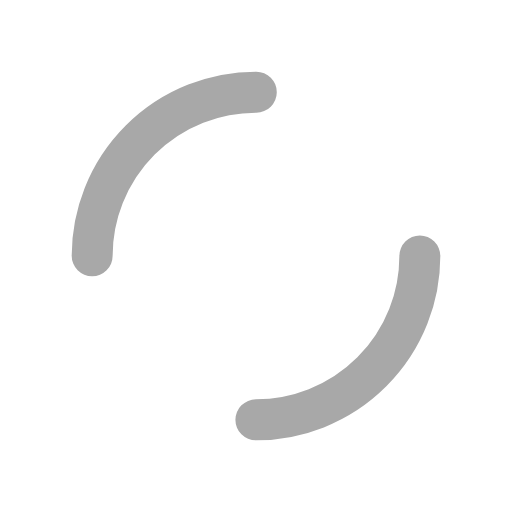
t = 0.00 s
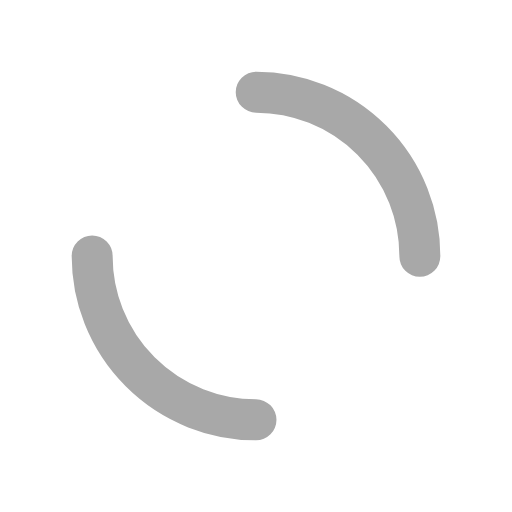
t = 0.25 s
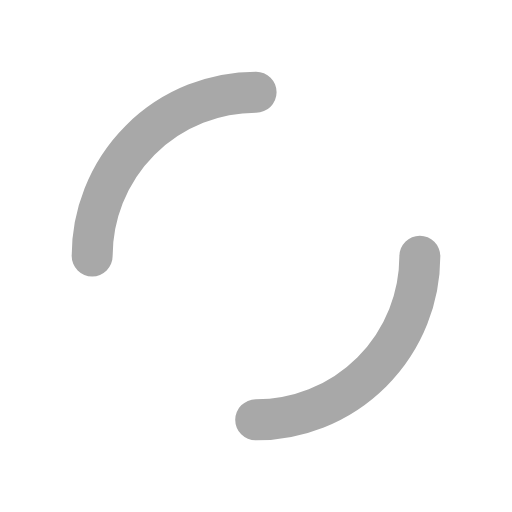
t = 0.50 s
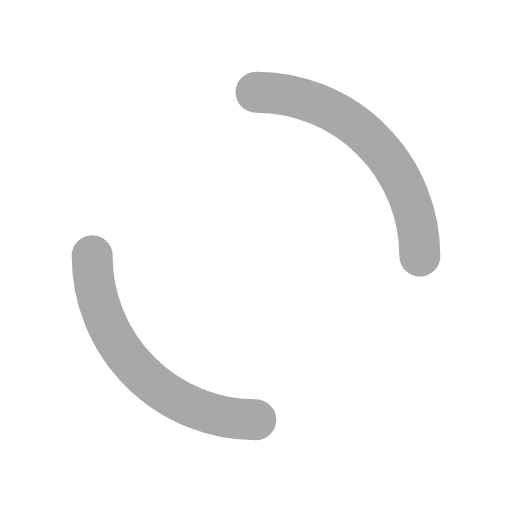
t = 0.75 s

The animated SVG that drew these frames (rendered in a browser with its animation timeline set to each time). Animation: 1 SMIL element (animateTransform=1); one cycle of 1.00 s, repeats indefinitely.

<?xml version="1.0" encoding="utf-8"?>
<svg xmlns="http://www.w3.org/2000/svg" xmlns:xlink="http://www.w3.org/1999/xlink" style="margin: auto; background: none; display: block; shape-rendering: auto;" width="200px" height="200px" viewBox="0 0 100 100" preserveAspectRatio="xMidYMid">
<circle cx="50" cy="50" r="32" stroke-width="8" stroke="#a8a8a8" stroke-dasharray="50.26548245743669 50.26548245743669" fill="none" stroke-linecap="round">
  <animateTransform attributeName="transform" type="rotate" repeatCount="indefinite" dur="1s" keyTimes="0;1" values="0 50 50;360 50 50"></animateTransform>
</circle>
<!-- [ldio] generated by https://loading.io/ --></svg>